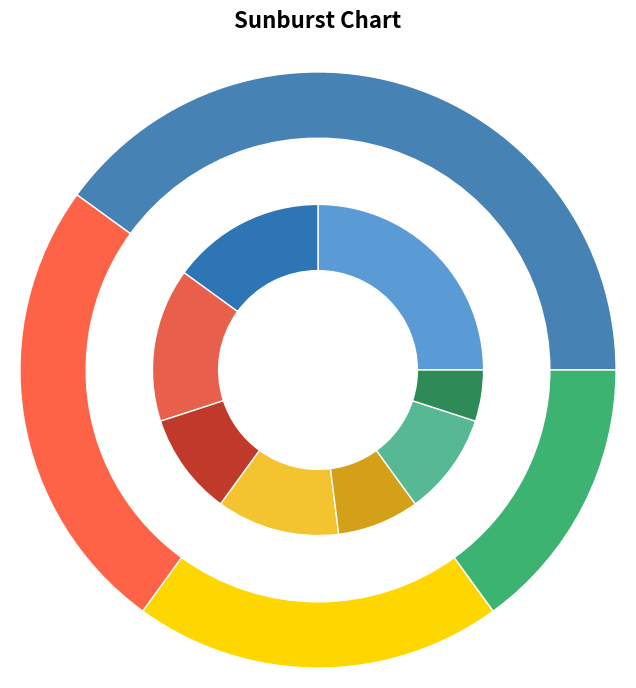

Reproduce this figure in Python.
import matplotlib.pyplot as plt
import numpy as np

fig, ax = plt.subplots(figsize=(8, 8), subplot_kw=dict(polar=True))

# Outer ring
outer_labels = ['Electronics', 'Clothing', 'Food', 'Furniture']
outer_values = [40, 25, 20, 15]
outer_colors = ['steelblue', 'tomato', 'gold', 'mediumseagreen']

# Inner ring
inner_labels = ['Phones', 'Laptops', 'Shirts', 'Pants', 'Fruits', 'Vegs', 'Sofas', 'Tables']
inner_values = [25, 15, 15, 10, 12, 8, 10, 5]
inner_colors = ['#5b9bd5', '#2e75b6', '#e8604c', '#c0392b',
                '#f4c430', '#d4a017', '#57b894', '#2e8b57']

outer_angles = np.cumsum([0] + outer_values) / 100 * 2 * np.pi
inner_angles = np.cumsum([0] + inner_values) / 100 * 2 * np.pi

for i in range(len(outer_values)):
    ax.barh(2, outer_angles[i+1] - outer_angles[i],
            left=outer_angles[i], height=0.5,
            color=outer_colors[i], edgecolor='white')

for i in range(len(inner_values)):
    ax.barh(1, inner_angles[i+1] - inner_angles[i],
            left=inner_angles[i], height=0.5,
            color=inner_colors[i], edgecolor='white')

ax.set_axis_off()
ax.set_title('Sunburst Chart', fontsize=16, fontweight='bold')
plt.show()
# barh on polar axis creates arc-shaped segments
# height controls ring thickness
# left controls starting angle of each segment
